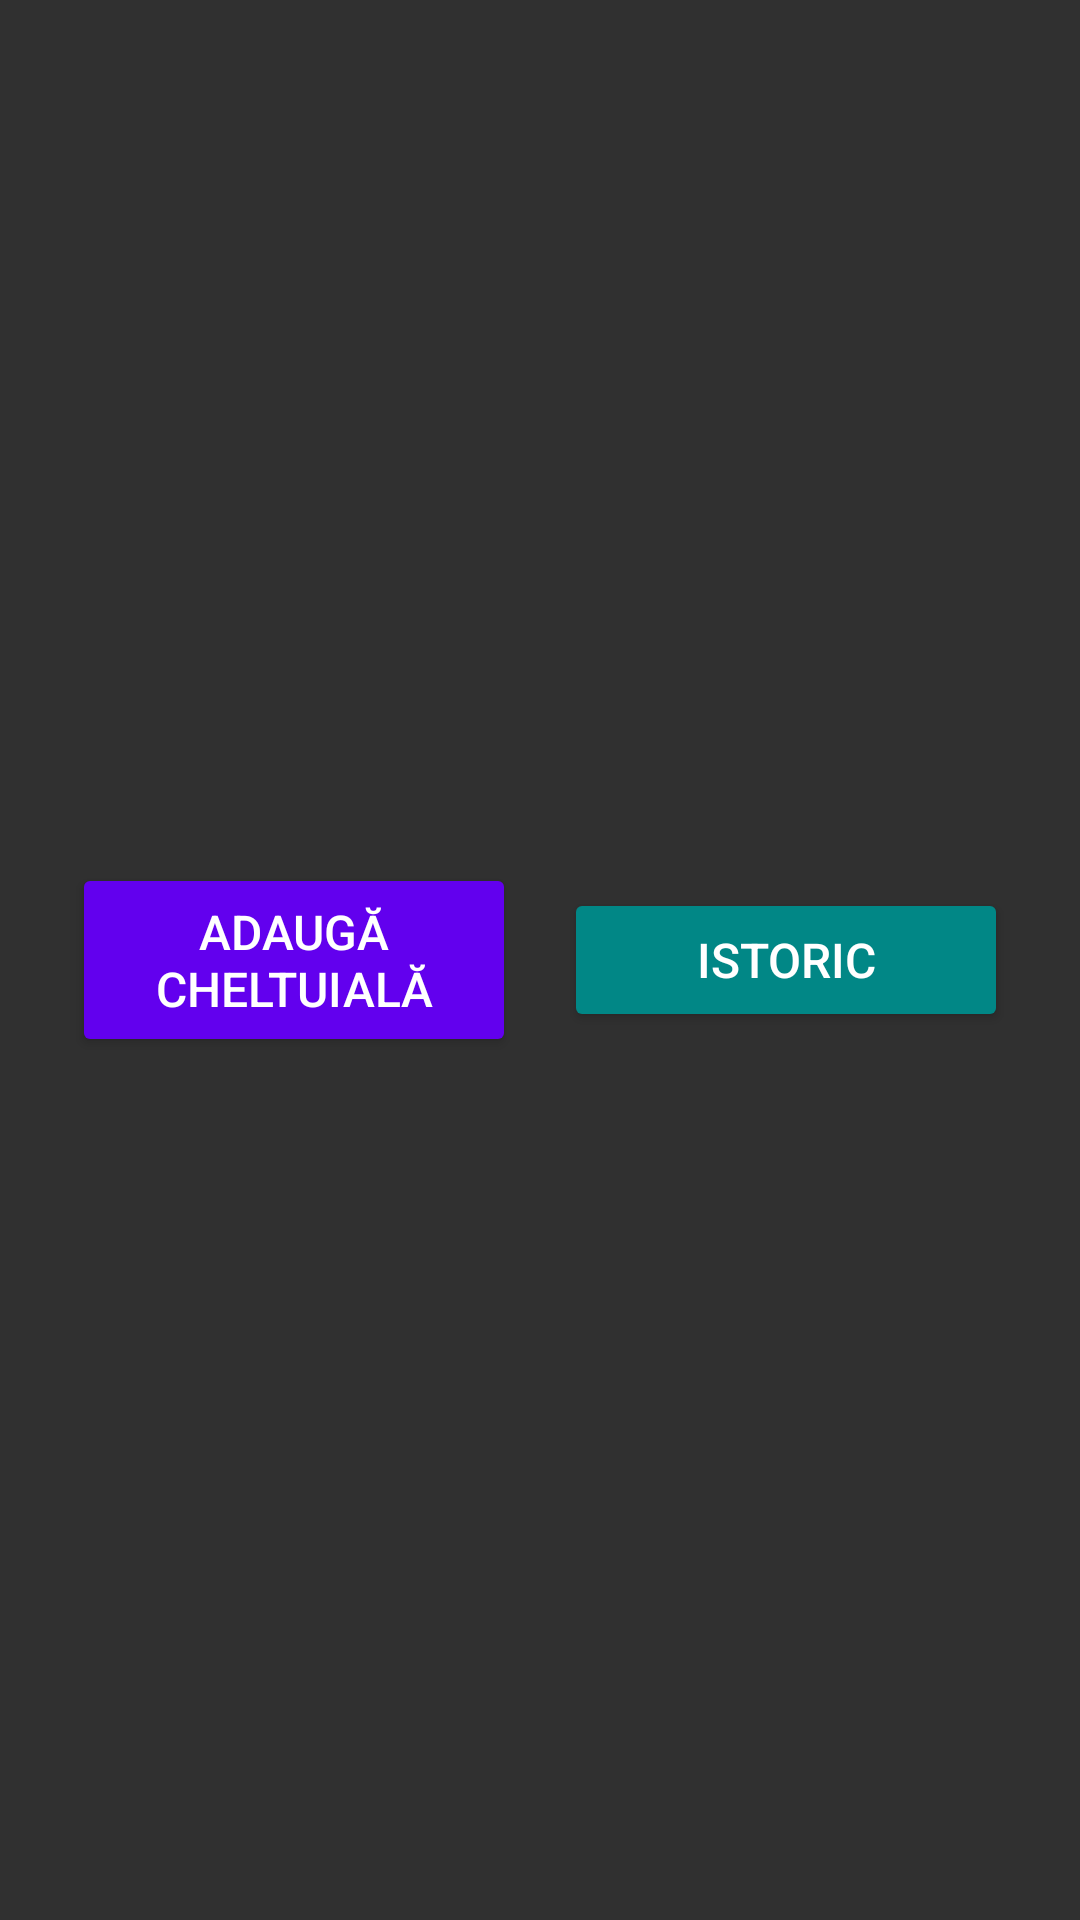

This screen was rendered from an Android layout file. Write that file and the resources it references.
<!-- AndroidManifest.xml: activity theme Theme.AppCompat -->
<!-- res/layout/activity_main.xml -->
<?xml version="1.0" encoding="utf-8"?>
<LinearLayout xmlns:android="http://schemas.android.com/apk/res/android"
    xmlns:app="http://schemas.android.com/apk/res-auto"
    xmlns:tools="http://schemas.android.com/tools"
    android:layout_width="match_parent"
    android:layout_height="match_parent"
    android:orientation="vertical"
    android:padding="16dp"
    tools:context=".MainActivity">

    <androidx.recyclerview.widget.RecyclerView
        android:id="@+id/recyclerView"
        android:layout_width="match_parent"
        android:layout_height="0dp"
        android:layout_weight="1"
        android:paddingBottom="8dp"
        app:layoutManager="androidx.recyclerview.widget.LinearLayoutManager" />

    <LinearLayout
        android:layout_width="match_parent"
        android:layout_height="wrap_content"
        android:orientation="horizontal"
        android:gravity="center"
        android:padding="8dp">

        <Button
            android:id="@+id/btnAddExpense"
            android:layout_width="0dp"
            android:layout_height="wrap_content"
            android:layout_weight="1"
            android:text="Adaugă cheltuială"
            android:backgroundTint="@color/purple_500"
            android:textColor="@android:color/white"
            android:padding="12dp"
            android:textSize="16sp"/>

        <View
            android:layout_width="16dp"
            android:layout_height="wrap_content"/>

        <Button
            android:id="@+id/btnHistory"
            android:layout_width="0dp"
            android:layout_height="wrap_content"
            android:layout_weight="1"
            android:text="Istoric"
            android:backgroundTint="@color/teal_700"
            android:textColor="@android:color/white"
            android:padding="12dp"
            android:textSize="16sp"/>
    </LinearLayout>

</LinearLayout>
<!-- resources referenced by this layout -->
<resources>
  <color name="purple_500">#FF6200EE</color>
  <color name="teal_700">#FF018786</color>
</resources>
